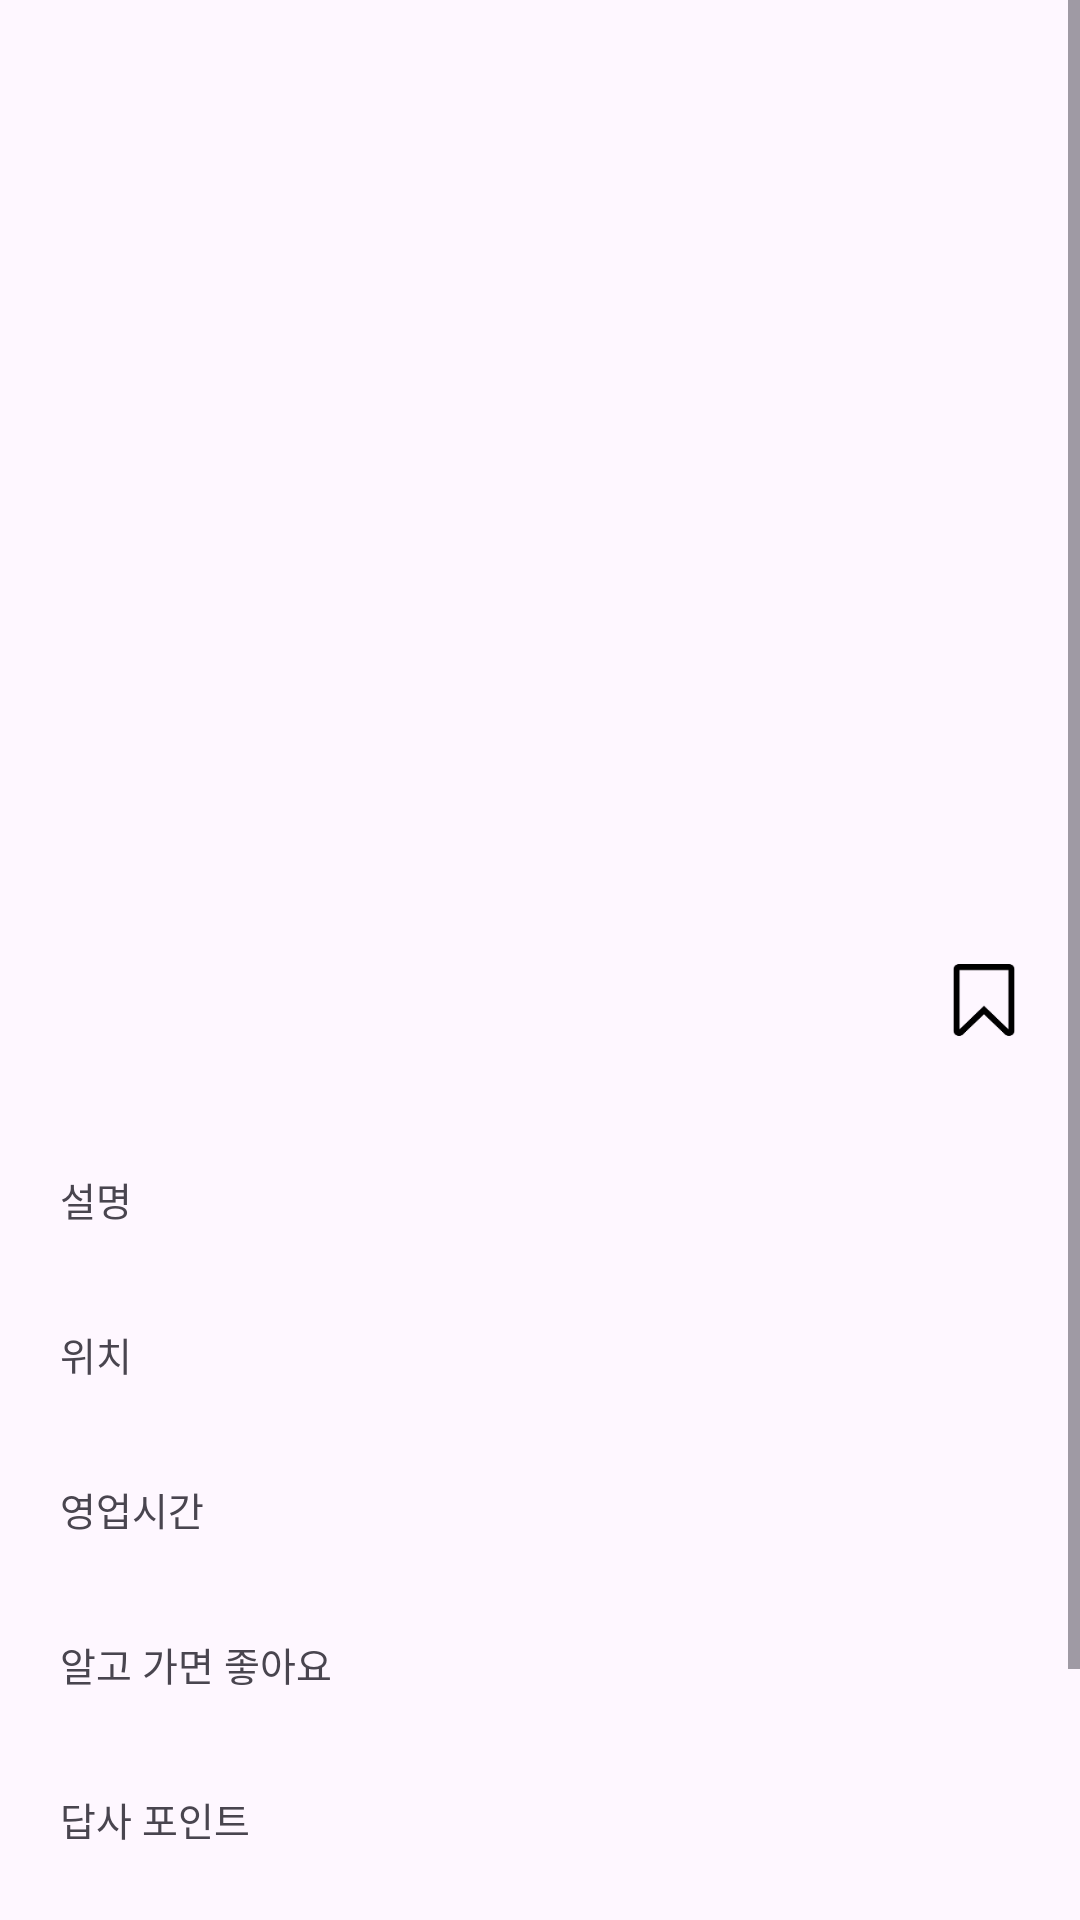

Android layout source for this screen:
<!-- AndroidManifest.xml: application theme Theme.FrontRow -->
<!-- res/layout/activity_place_detail.xml -->
<?xml version="1.0" encoding="utf-8"?>
<ScrollView xmlns:android="http://schemas.android.com/apk/res/android"
    xmlns:app="http://schemas.android.com/apk/res-auto"
    xmlns:tools="http://schemas.android.com/tools"
    android:layout_width="match_parent"
    android:layout_height="match_parent"
    tools:context=".map.PlaceDetailActivity">

    <LinearLayout
        android:layout_width="match_parent"
        android:layout_height="wrap_content"
        android:orientation="vertical">

        <FrameLayout
            android:layout_width="match_parent"
            android:layout_height="300dp">

            
            <ImageView
                android:id="@+id/imgDetailBuilding"
                android:layout_width="match_parent"
                android:layout_height="300dp"
                android:scaleType="centerCrop"
                tools:src="@drawable/sample_building" />

        </FrameLayout>

        
        <LinearLayout
            android:layout_width="match_parent"
            android:layout_height="wrap_content"
            android:orientation="vertical"
            android:padding="20dp">

            
            <LinearLayout
                android:layout_width="match_parent"
                android:layout_height="wrap_content"
                android:orientation="horizontal"
                android:gravity="center_vertical"
                android:layout_marginBottom="8dp">

                <TextView
                    android:id="@+id/tvDetailTitle"
                    android:layout_width="0dp"
                    android:layout_height="wrap_content"
                    android:layout_weight="1"
                    android:textSize="20sp"
                    android:fontFamily="@font/pretendard_extra_bold"
                    tools:text="아모레퍼시픽 본사" />

                <ImageView
                    android:layout_width="24dp"
                    android:layout_height="24dp"
                    android:src="@drawable/ic_bookmark"
                    android:scaleType="centerInside" />
            </LinearLayout>

            
            <TextView
                android:id="@+id/tvDetailArchitect"
                android:layout_width="match_parent"
                android:layout_height="wrap_content"
                android:layout_marginBottom="16dp"
                android:textSize="14sp"
                android:fontFamily="@font/pretendard_semi_bold"
                tools:text="🇬🇧 데이비드 치퍼필드" />

            
            <TextView
                android:layout_width="wrap_content"
                android:layout_height="wrap_content"
                android:text="설명"
                android:textSize="13sp"
                android:fontFamily="@font/pretendard_bold" />

            <TextView
                android:id="@+id/tvDetailDescription"
                android:layout_width="match_parent"
                android:layout_height="wrap_content"
                android:layout_marginBottom="16dp"
                android:textSize="12sp"
                android:fontFamily="@font/pretendard_extra_light"
                tools:text="대규모 중정(Courtyard)과 수직 루버 파사드..." />

            
            <TextView
                android:layout_width="wrap_content"
                android:layout_height="wrap_content"
                android:text="위치"
                android:textSize="13sp"
                android:fontFamily="@font/pretendard_bold" />

            <TextView
                android:id="@+id/tvDetailLocation"
                android:layout_width="match_parent"
                android:layout_height="wrap_content"
                android:layout_marginBottom="16dp"
                android:textSize="12sp"
                android:fontFamily="@font/pretendard_extra_light"
                tools:text="서울 용산구 한강대로 100" />

            
            <TextView
                android:layout_width="wrap_content"
                android:layout_height="wrap_content"
                android:text="영업시간"
                android:textSize="13sp"
                android:fontFamily="@font/pretendard_bold" />

            <TextView
                android:id="@+id/tvDetailHours"
                android:layout_width="match_parent"
                android:layout_height="wrap_content"
                android:layout_marginBottom="16dp"
                android:textSize="12sp"
                android:fontFamily="@font/pretendard_extra_light"
                tools:text="10:00 - 18:00" />

            
            <TextView
                android:layout_width="wrap_content"
                android:layout_height="wrap_content"
                android:text="알고 가면 좋아요"
                android:textSize="13sp"
                android:fontFamily="@font/pretendard_bold" />

            <TextView
                android:id="@+id/tvDetailTips"
                android:layout_width="match_parent"
                android:layout_height="wrap_content"
                android:layout_marginBottom="16dp"
                android:textSize="12sp"
                android:fontFamily="@font/pretendard_extra_light"
                tools:text="- 박물관/도서관 등 공공공간 일부 무료 개방\n- 평일 낮 시간대 방문 추천" />

            
            <TextView
                android:layout_width="wrap_content"
                android:layout_height="wrap_content"
                android:text="답사 포인트"
                android:textSize="13sp"
                android:fontFamily="@font/pretendard_bold" />

            <TextView
                android:id="@+id/tvDetailPoints"
                android:layout_width="match_parent"
                android:layout_height="wrap_content"
                android:layout_marginBottom="24dp"
                android:textSize="12sp"
                android:fontFamily="@font/pretendard_extra_light"
                tools:text="- 거대한 중정 공간\n- 수직 루버 파사드 질감" />

            <com.google.android.material.button.MaterialButton
                android:id="@+id/btnWriteReview"
                android:layout_width="match_parent"
                android:layout_height="54dp"
                android:text="후기 작성하기"
                android:textSize="14sp"
                android:fontFamily="@font/pretendard_extra_bold"
                android:textColor="@color/black"
                android:layout_marginBottom="6dp"
                app:backgroundTint="@color/white"
                app:cornerRadius="12dp"
                app:strokeWidth="2dp"
                app:strokeColor="@color/black" />

        </LinearLayout>

    </LinearLayout>

</ScrollView>
<!-- resources referenced by this layout -->
<resources>
  <color name="black">#393939</color>
  <color name="white">#FFFFFFFF</color>
  <!-- drawable ic_bookmark: png bitmap (drawable, 1512 bytes) -->
  <style name="Theme.FrontRow" parent="Base.Theme.FrontRow" />
  <style name="Base.Theme.FrontRow" parent="Theme.Material3.DayNight.NoActionBar">
          
          
      </style>
</resources>
